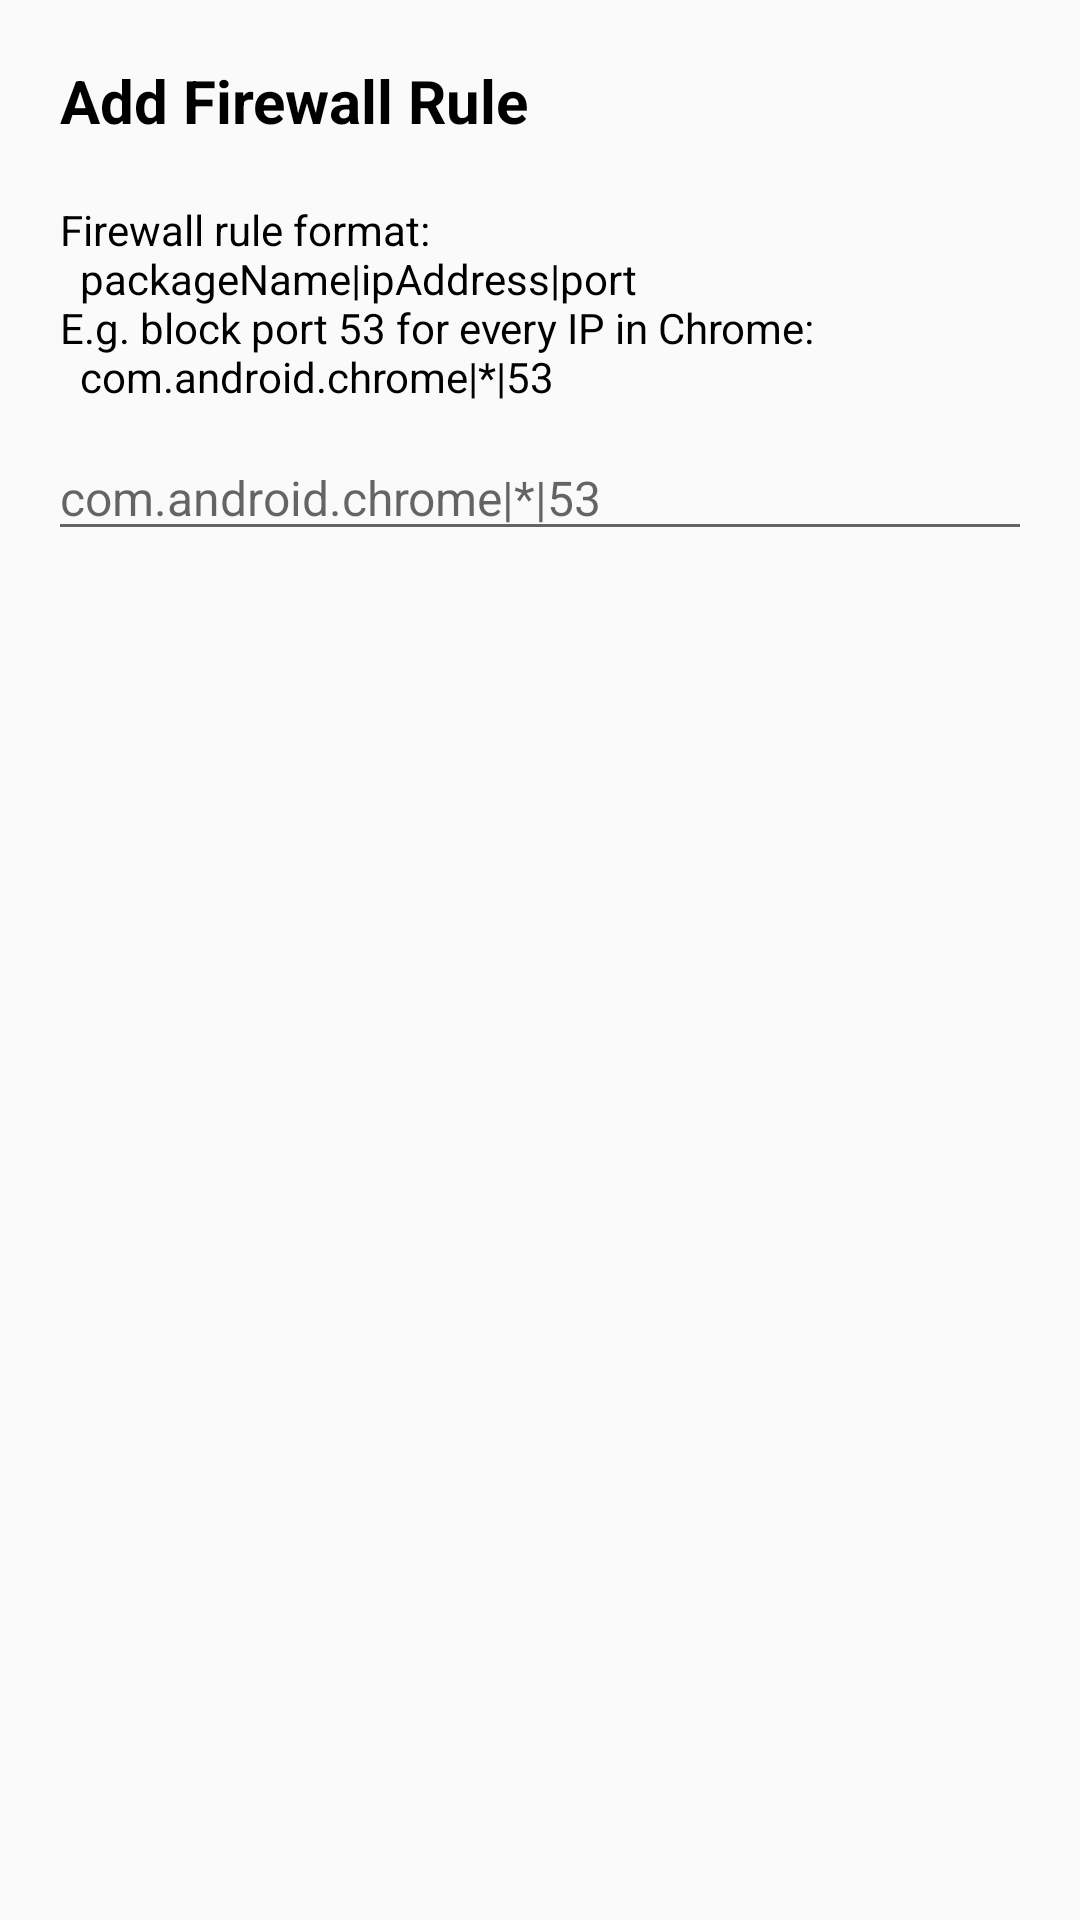

Layout XML and referenced resources for this Android screen:
<!-- AndroidManifest.xml: application theme AppTheme -->
<!-- res/layout/dialog_blacklist_rule.xml -->
<?xml version="1.0" encoding="utf-8"?>
<LinearLayout xmlns:android="http://schemas.android.com/apk/res/android"
    android:orientation="vertical"
    android:layout_width="match_parent"
    android:layout_height="match_parent">

    <TextView
        android:id="@+id/titleTextView"
        android:layout_width="match_parent"
        android:layout_height="wrap_content"
        android:padding="20dp"
        android:text="@string/dialog_blacklist_rule_title"
        android:textStyle="bold"
        android:textSize="20sp" />

    <TextView
        android:id="@+id/infoTextView"
        android:layout_width="match_parent"
        android:layout_height="wrap_content"
        android:layout_marginLeft="20dp"
        android:layout_marginRight="20dp"
        android:layout_marginBottom="10dp"
        android:text="@string/dialog_blacklist_rule_info" />

    <EditText
        android:id="@+id/ruleEditText"
        android:layout_width="match_parent"
        android:layout_height="wrap_content"
        android:layout_marginLeft="16dp"
        android:layout_marginRight="16dp"
        android:layout_marginBottom="10dp"
        android:inputType="textUri"
        android:hint="com.android.chrome|*|53"
        android:textSize="16sp"
        android:textColor="@color/colorText"/>

</LinearLayout>
<!-- resources referenced by this layout -->
<resources>
  <color name="colorText">#000000</color>
  <string name="dialog_blacklist_rule_info">
          Firewall rule format:
          \n\tpackageName|ipAddress|port
          \nE.g. block port 53 for every IP in Chrome:
          \n\tcom.android.chrome|*|53
      </string>
  <string name="dialog_blacklist_rule_title">Add Firewall Rule</string>
  <color name="colorPrimary">#e5e5e5</color>
  <color name="colorPrimaryDark">#ffffff</color>
  <color name="colorAccent">#448AFF</color>
  <color name="colorStatus">@color/colorPrimary</color>
  <style name="WindowAnimationTransition">
          <item name="android:windowEnterAnimation">@android:anim/fade_in</item>
          <item name="android:windowExitAnimation">@android:anim/fade_out</item>
      </style>
  <style name="ListViewStyle" parent="@android:style/Widget.ListView">
          <item name="android:divider">@color/colorBorder</item>
          <item name="android:dividerHeight">1dp</item>
          <item name="android:paddingTop">2dp</item>
          <item name="android:paddingLeft">10dp</item>
          <item name="android:paddingRight">10dp</item>
          <item name="android:paddingBottom">2dp</item>
          <item name="android:background">@drawable/border</item>
          <item name="android:listSelector">@drawable/list_selector</item>
      </style>
  <style name="buttonStyle" parent="android:style/Widget.Button">
          <item name="android:textSize">16sp</item>
          <item name="android:textAllCaps">false</item>
          <item name="android:textColor">@drawable/button_color</item>
          <item name="android:background">@drawable/button</item>
          <item name="android:minWidth">100dp</item>
          <item name="android:minHeight">42dp</item>
      </style>
  <color name="colorBorder">@color/colorPrimary</color>
  <!-- drawable border (drawable) -->
  <?xml version="1.0" encoding="utf-8"?>
  <shape xmlns:android="http://schemas.android.com/apk/res/android" android:shape="rectangle" >
      <solid android:color="@color/colorPrimaryDark" />
      <corners android:radius="14dp" />
  </shape>
  <!-- drawable list_selector (drawable) -->
  <?xml version="1.0" encoding="utf-8"?>
  <selector xmlns:android="http://schemas.android.com/apk/res/android">
      <item android:state_pressed="true" android:drawable="@drawable/selector"/>
  </selector>
  <!-- drawable button_color (drawable) -->
  <?xml version="1.0" encoding="utf-8"?>
  <selector xmlns:android="http://schemas.android.com/apk/res/android">
      
      <item android:state_enabled="false" android:color="@android:color/darker_gray" />
      <item android:color="@color/colorText"/>
  </selector>
  <!-- drawable button (drawable) -->
  <?xml version="1.0" encoding="utf-8"?>
  <shape xmlns:android="http://schemas.android.com/apk/res/android" android:shape="rectangle" >
      <solid android:color="@color/colorButton" />
  </shape>
  <!-- drawable selector (drawable) -->
  <?xml version="1.0" encoding="utf-8"?>
  <shape xmlns:android="http://schemas.android.com/apk/res/android" android:shape="rectangle" >
      <solid android:color="@color/colorSelector" />
  </shape>
  <color name="colorButton">@color/colorAccent</color>
  <color name="colorSelector">@color/colorPrimaryDark</color>
</resources>
